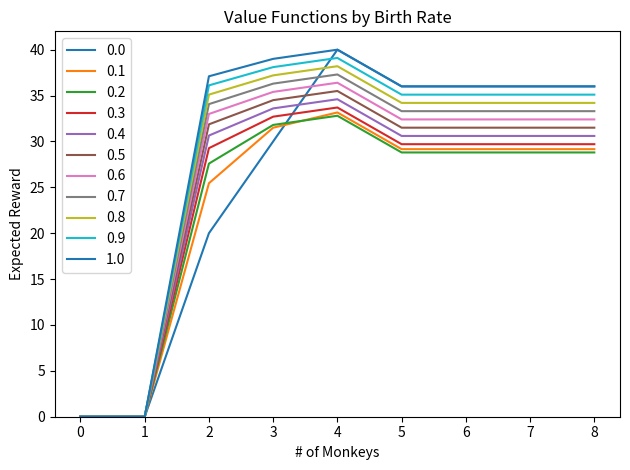

This chart was generated by the following Python code:
import matplotlib.pyplot as plt
x = [0, 1, 2, 3, 4, 5, 6, 7, 8]
y = {
    0.0: [0.0, 0.0, 19.99999999999999, 29.99999999999999, 39.99999999999998, 35.99999999999998, 35.99999999999998, 35.99999999999998, 35.99999999999998],
    0.1: [0.0, 0.0, 25.44587257617729, 31.49684210526316, 33.15999999999998, 29.159999999999986, 29.159999999999986, 29.159999999999986, 29.159999999999986],
    0.2: [0.0, 0.0, 27.585714285714275, 31.799999999999986, 32.79999999999998, 28.799999999999986, 28.799999999999986, 28.799999999999986, 28.799999999999986],
    0.3: [0.0, 0.0, 29.267567567567504, 32.69999999999993, 33.69999999999993, 29.699999999999935, 29.699999999999935, 29.699999999999935, 29.699999999999935],
    0.4: [0.0, 0.0, 30.643478260869536, 33.599999999999966, 34.599999999999966, 30.59999999999997, 30.59999999999997, 30.59999999999997, 30.59999999999997],
    0.5: [0.0, 0.0, 31.86363636363633, 34.49999999999996, 35.49999999999996, 31.49999999999996, 31.49999999999996, 31.49999999999996, 31.49999999999996],
    0.6: [0.0, 0.0, 32.99374999999999, 35.39999999999999, 36.39999999999999, 32.39999999999999, 32.39999999999999, 32.39999999999999, 32.39999999999999],
    0.7: [0.0, 0.0, 34.06712328767119, 36.29999999999995, 37.29999999999995, 33.29999999999995, 33.29999999999995, 33.29999999999995, 33.29999999999995],
    0.8: [0.0, 0.0, 35.1024390243902, 37.19999999999995, 38.19999999999995, 34.19999999999995, 34.19999999999995, 34.19999999999995, 34.19999999999995],
    0.9: [0.0, 0.0, 36.11098901098898, 38.099999999999966, 39.099999999999966, 35.099999999999966, 35.099999999999966, 35.099999999999966, 35.099999999999966],
    1.0: [0.0, 0.0, 37.09999999999998, 38.99999999999998, 39.99999999999998, 35.99999999999998, 35.99999999999998, 35.99999999999998, 35.99999999999998]
}

plt.plot(x, y[0.0], label="0.0")
plt.plot(x, y[0.1], label="0.1")
plt.plot(x, y[0.2], label="0.2")
plt.plot(x, y[0.3], label="0.3")
plt.plot(x, y[0.4], label="0.4")
plt.plot(x, y[0.5], label="0.5")
plt.plot(x, y[0.6], label="0.6")
plt.plot(x, y[0.7], label="0.7")
plt.plot(x, y[0.8], label="0.8")
plt.plot(x, y[0.9], label="0.9")
plt.plot(x, y[1.0], label="1.0")
plt.legend()
plt.title("Value Functions by Birth Rate")
plt.xlabel("# of Monkeys")
plt.ylabel("Expected Reward")
plt.ylim(bottom=0)
plt.tight_layout()
plt.show()